Dataset: dataset (GitHub, springboardmentor27300a/AI-Powered-Food-Freshness-Detection-and-Predictive-Shelf-Life-Monitoring-Platform). Classes: fresh, less fresh, rotten.

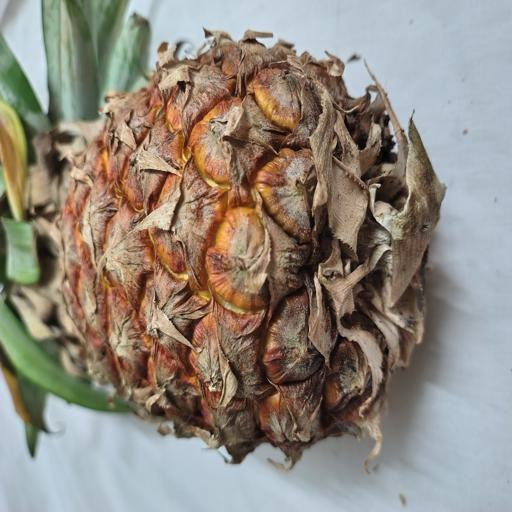
Label: less fresh

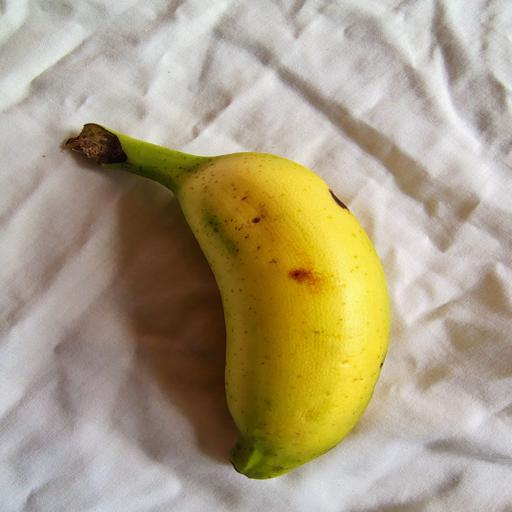
Label: fresh

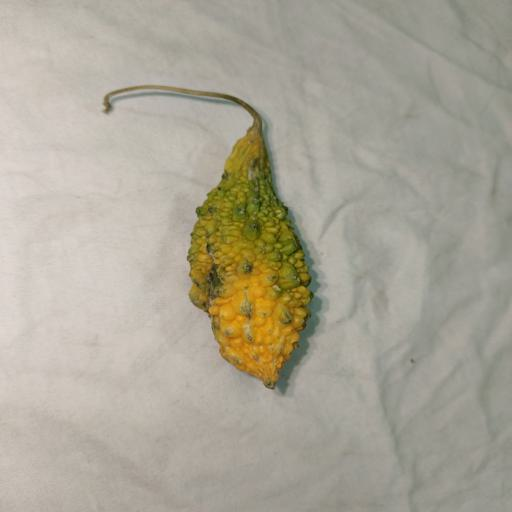
Label: less fresh

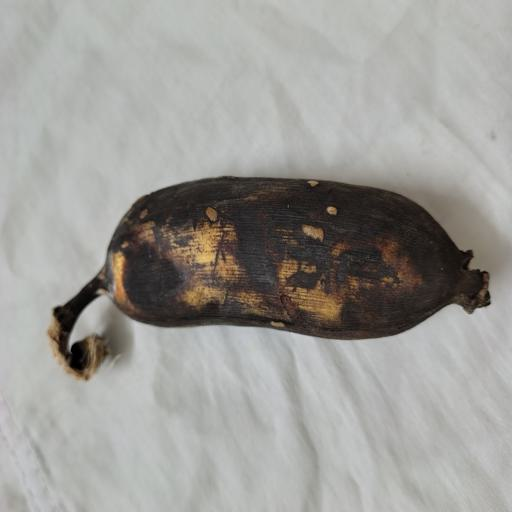
Label: rotten

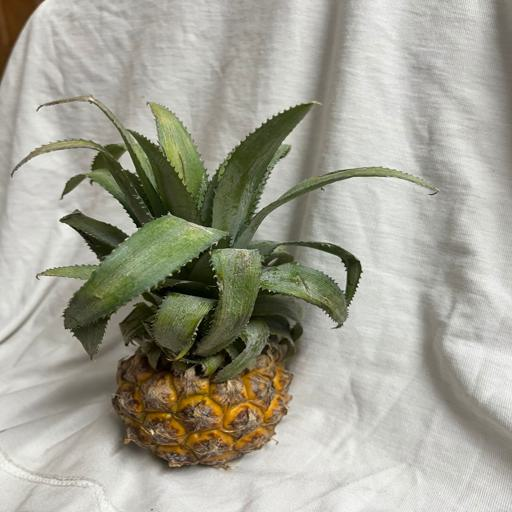
Label: fresh

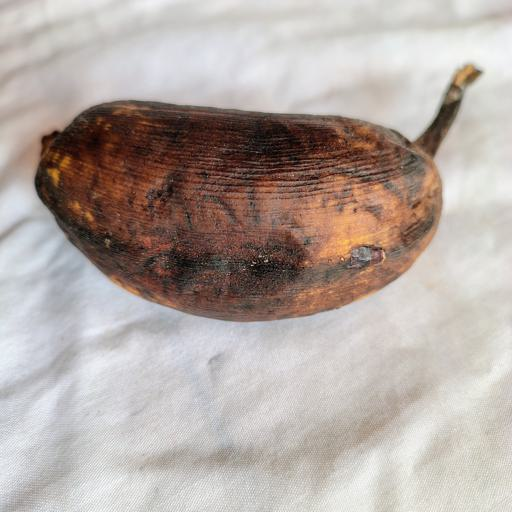
Label: rotten
